pico-8 play session: hold ← + tap ❎

[t = 1 s] hold ← ~1s, tap ❎ ~2×
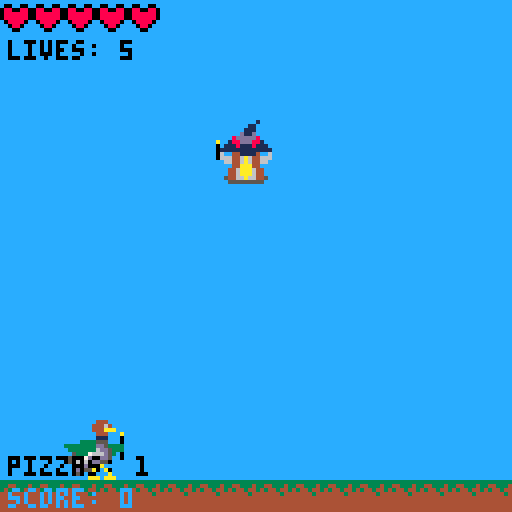
[t = 2 s] hold ← ~2s, tap ❎ ~4×
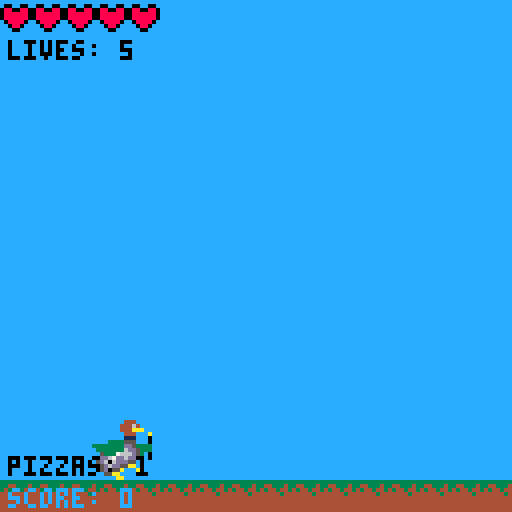

pico-8 cartridge
version 8
__lua__

spritesize = 8
gamespeed = 1
pizzaspeed = 1
extrapizzas = 0
points = 0
lives = 5
maxlives = 5
pointsmultiplier = 1
mpincreasepointcost = 5
isalive = true
hasstarted = false


evilduck = {}
evilduck.position = {["x"] = 0, ["y"] = 128-3*spritesize}
evilduck.sprites = {["standing"] = 1 ,["walking1"] = 3, ["walking2"] = 1, ["spell"] = 33}
evilduck.state = "standing"
evilduck.nextactioncounter = 30*4
evilduck.counter = 0
evilduck.spriteindex = 1
evilduck.iswalking = false
evilduck.castspell = false
evilduck.movetox = 0
evilduck.speed = 1
evilduck.flipx = false
evilduck.hasfired = true
evilduck.draw = function()
    palt(14, true)
    if(evilduck.flipx == false)then
        spr(evilduck.sprites[evilduck.state], evilduck.position.x, evilduck.position.y)
        spr(evilduck.sprites[evilduck.state]+1, evilduck.position.x+spritesize, evilduck.position.y)
        spr(evilduck.sprites[evilduck.state]+16, evilduck.position.x, evilduck.position.y+spritesize)
        spr(evilduck.sprites[evilduck.state]+17, evilduck.position.x+spritesize, evilduck.position.y+spritesize)
    else
        spr(evilduck.sprites[evilduck.state], evilduck.position.x+spritesize, evilduck.position.y, 1,1,true)
        spr(evilduck.sprites[evilduck.state]+1, evilduck.position.x, evilduck.position.y, 1,1,true)
        spr(evilduck.sprites[evilduck.state]+16, evilduck.position.x+spritesize, evilduck.position.y+spritesize, 1,1,true)
        spr(evilduck.sprites[evilduck.state]+17, evilduck.position.x, evilduck.position.y+spritesize, 1,1,true)
    end
    palt(14, false)
end
evilduck.update = function()
    local spawnoffset =  - spritesize
    evilduck.nextactioncounter += 1*gamespeed
    if(evilduck.movetox - evilduck.position.x == 0 and evilduck.castspell == false)then evilduck.nextactioncounter += 2*gamespeed end    
    if(evilduck.nextactioncounter >= 30*4 and evilduck.hasfired == false)then
        evilduck.castspell = true
        evilduck.hasfired = true
        sfx(1)
        local xdir = player.position.x-(evilduck.position.x+spawnoffset)
        local ydir = (player.position.y+spritesize)-(evilduck.position.y+spawnoffset)
        if(abs(xdir) > abs(ydir))then 
            ydir = ydir/xdir
            ydir = -abs(ydir)
            xdir /= abs(xdir)
        elseif(abs(ydir) > abs(xdir))then
            xdir = xdir/abs(ydir)
            --ydir /= abs(ydir)
            ydir = -1
        else
            xdir /= abs(xdir)
            --ydir /= abs(ydir)
            ydir = 1
        end
        pizzas[#pizzas+1] = spawner.createpizza(evilduck.position.x, evilduck.position.y+spawnoffset, xdir, ydir, 2)
        for i=1, extrapizzas, 1 do
            pizzas[#pizzas+1] = spawner.createpizza(evilduck.position.x, evilduck.position.y+spawnoffset, xdir + random(-2,2), ydir, 2)
        end
    end
    if(evilduck.nextactioncounter >= 30*5)then
        evilduck.hasfired = false
        evilduck.castspell = false
        evilduck.nextactioncounter = 0
        evilduck.movetox = random(30,128-30-2*spritesize)
    end
    
    evilduck.counter += 1*gamespeed
    if(evilduck.counter >= 10)then
        evilduck.counter = 0
        if(evilduck.spriteindex == 1)then evilduck.spriteindex = 2
        elseif(evilduck.spriteindex == 2)then evilduck.spriteindex = 1 end
    end
    if(evilduck.iswalking == true)then
        evilduck.state = "walking"..evilduck.spriteindex 
    elseif(evilduck.castspell)then
        evilduck.state = "spell"
    else
        evilduck.state = "standing"
    end
    if(evilduck.movetox > 128-30-spritesize*2)then evilduck.movetox = 128-30-spritesize*2
    elseif(evilduck.movetox < 30)then evilduck.movetox = 30 end
    evilduck.position.x = moveto(evilduck.position.x, evilduck.movetox, evilduck.speed*gamespeed)
    
    if(evilduck.movetox - evilduck.position.x == 0)then
       evilduck.iswalking = false
    else
        evilduck.iswalking = true
        if(evilduck.movetox - evilduck.position.x < 0)then evilduck.flipx = true
        else evilduck.flipx = false end
    end
    
end




player = {}
player.position = {["x"] = 128/2-spritesize,["y"] = 30}
player.sprites = {130, 128, 132, 35, 160}
player.spriteindex = 1
player.counter = 0
player.damagecounter = 0
player.speed = 3
player.animdir = 1
player.draw = function()
    palt(14, true)
    spr(player.sprites[player.spriteindex], player.position.x, player.position.y)
    spr(player.sprites[player.spriteindex]+1, player.position.x+spritesize, player.position.y)
    spr(player.sprites[player.spriteindex]+16, player.position.x, player.position.y+spritesize)
    spr(player.sprites[player.spriteindex]+17, player.position.x+spritesize, player.position.y+spritesize)
    palt(14, false)
end
player.update = function()
    
    player.counter += 1*gamespeed
    if(increaseeffect.isincreasing == true and player.damaged == false)then
        player.spriteindex = 5
    elseif(player.damaged == false)then
        if(player.spriteindex > 3)then 
            player.spriteindex = 1 
            animdir = 1
        end
        if(player.counter >= 10)then
            player.counter = 0
            if(player.spriteindex == 1)then 
                player.animdir = 1
                player.spriteindex = 2
            elseif(player.spriteindex == 2)then 
                if(player.animdir == 1)then
                    player.spriteindex = 3
                else
                    player.spriteindex = 1
                end
            elseif(player.spriteindex == 3)then 
                player.animdir = -1
                player.spriteindex = 2 
            end
        end
    else
        if(player.spriteindex < 4)then player.spriteindex = 4 end
        if(player.counter >= 10) then
            player.counter = 0
            if(player.spriteindex == 4)then player.spriteindex = 5
            elseif(player.spriteindex == 5)then player.spriteindex = 4 end
        end
        player.damagecounter += 1*gamespeed
        if(player.damagecounter >= 30)then
            player.damagecounter = 0
            player.damaged = false 
        end
    end
    
    local dirx = 0
    if(btn(0, 0) == true)then dirx-=player.speed*gamespeed end
    if(btn(1, 0) == true)then dirx+=player.speed*gamespeed end
    local diry = 0
    if(btn(2, 0) == true)then diry-=player.speed*gamespeed end
    if(btn(3, 0) == true)then diry+=player.speed*gamespeed end
    local newx = player.position.x + dirx
    local newy = player.position.y + diry
    
    newx = clamp(newx, 0, 128-2*spritesize)
    newy = clamp(newy, 0, 128-6*spritesize)
    
    player.position.x = newx
    player.position.y = newy
end
player.takedamage = function()
    if(player.damaged == false)then
        player.damaged = true
        lives -= 1
        if(lives <= 0)then
            isalive = false
        else
            sfx(2)
        end
    end
end



fire = {}
fire.sprites = {134,136}
fire.spriteindex = 1
fire.counter = 0
fire.draw = function()
    palt(14, true)
    spr(fire.sprites[fire.spriteindex], player.position.x, player.position.y)
    spr(fire.sprites[fire.spriteindex]+1, player.position.x+spritesize, player.position.y)
    spr(fire.sprites[fire.spriteindex]+16, player.position.x, player.position.y+spritesize)
    spr(fire.sprites[fire.spriteindex]+17, player.position.x+spritesize, player.position.y+spritesize)
    palt(14, false)
end
fire.update = function()
    fire.counter += 1
    if(fire.counter >= 9)then
        fire.counter = 0
        if(fire.spriteindex == 1)then fire.spriteindex = 2
        elseif(fire.spriteindex == 2)then fire.spriteindex = 1 end
    end
end



increaseeffect = {}
increaseeffect.counter = 0
increaseeffect.sprites = {178,179}
increaseeffect.spriteindex = 1
increaseeffect.y = 0-spritesize
increaseeffect.isincreasing = false
increaseeffect.timetocomplete = 2
increaseeffect.draw = function()
    if(increaseeffect.isincreasing == true)then
        for i=0, 16, 1 do
            palt(0, true)
            spr(increaseeffect.sprites[increaseeffect.spriteindex], i*spritesize, increaseeffect.y)
            palt(0, false)
        end
    end
end
increaseeffect.update = function()
    if(increaseeffect.isincreasing == true)then
       increaseeffect.y += 128/increaseeffect.timetocomplete/30
        increaseeffect.counter += 1
        if(increaseeffect.counter >= 5)then
            if(increaseeffect.spriteindex == 1)then increaseeffect.spriteindex = 2
            elseif(increaseeffect.spriteindex == 2)then increaseeffect.spriteindex = 1 end
        end
        if(increaseeffect.y > 128)then
            increaseeffect.isincreasing = false
            pointsmultiplier += 0.2
        end
    end
end
increaseeffect.increase = function()
    if(increaseeffect.isincreasing == false)then
        points -= mpincreasepointcost
        increaseeffect.isincreasing = true
        increaseeffect.counter = 0
        increaseeffect.y = 0-spritesize
        sfx(4)
    end
end



gameoverscreen = {}
gameoverscreen.spriteindex = 1
gameoverscreen.counter = 0
gameoverscreen.draw = function()
    palt(0, false)
    rectfill(0,0,128,128,0)
    
    --pizza rain
    
    spr(192, 128/2-spritesize, 128/2-spritesize*2)
    spr(193, 128/2, 128/2-spritesize*2)
    if(gameoverscreen.spriteindex == 1)then
        spr(208, 128/2-spritesize, 128/2-spritesize)
        spr(209, 128/2, 128/2-spritesize)
        spr(224, 128/2-spritesize, 128/2)
        spr(225, 128/2, 128/2)
    else
        spr(194, 128/2-spritesize, 128/2-spritesize)
        spr(195, 128/2, 128/2-spritesize)
        spr(210, 128/2-spritesize, 128/2)
        spr(211, 128/2, 128/2)
    end
    for i=0, 7, 1 do
        spr(196+i, (128/2-4*spritesize)+i*spritesize, 128/2+spritesize) 
    end
    
    print("score: "..flr((points*pointsmultiplier)+0.5), 128/2-spritesize*4+3, 128/2+spritesize*2, 6)
    print("multiplier: "..pointsmultiplier, 128/2-spritesize*4+3, 128/2+spritesize*3-2, 6)
end
gameoverscreen.update = function()
    gameoverscreen.counter += 1
    if(gameoverscreen.counter >= 15)then
        gameoverscreen.counter = 0
        if(gameoverscreen.spriteindex == 1)then gameoverscreen.spriteindex = 2
        elseif(gameoverscreen.spriteindex == 2)then gameoverscreen.spriteindex = 1 end
    end
end


introscreen = {}
introscreen.draw = function()

    --rectfill(0,128/4-spritesize,128,128/4, 12)
    
    for i=0, 1, 1 do
        palt(14,true)
        pal(0,13)
        spr(33+i, (128/2-spritesize)+(i*spritesize), 128/4-spritesize) --226
        pal(0,0)
        palt(14,false)
    end
    
    for i=0, 3, 1 do
        palt(0,true)
        spr(244+i, (128/2-2*spritesize)+(i*spritesize)+7, 128/4 -1)
        palt(0,false)
    end
    
    for i=0, 4, 1 do
        spr(212+i, (128/2-2*spritesize)+(i*spritesize), 128/4 +spritesize )
    end

    for i=0, 4, 1 do
        spr(228+i, (128/2-2*spritesize)+(i*spritesize)+1, 128/4+spritesize +spritesize )
    end
        
    local xalign = 2
    
    print("dodge the duck's attacks", xalign+15,92-30)
    
    print("and score points!", xalign+29, 100-30)
    
    print("when burning, press 'x' to", xalign+11, 82)
    
    print("increase your score multiplier", xalign+2, 82+8)
    
    
    print("hold 'z' and 'x' to start",14,116)
    
    
end
introscreen.update = function()
    if(btn(4,0) == true and btn(5,0) == true)then
        hasstarted = true 
    end
end



spawner = {}
function spawner.createpizza(x,y, dirx, diry, speed)
    local ret = {}
    ret.counter = 0
    ret.spriteindex = 1
    ret.sprites = {80, 96}
    ret.position = {["x"] = x, ["y"] = y}
    ret.direction = {["x"] = dirx, ["y"] = diry}
    ret.speed = speed
    ret.isworthpoints = true
    ret.draw = function()
        palt(14, true)
        spr(ret.sprites[ret.spriteindex],ret.position.x, ret.position.y)
        spr(ret.sprites[ret.spriteindex]+1,ret.position.x+spritesize, ret.position.y)
        palt(14, false)
    end
    ret.update = function()
        
        if(overlaps(    ret.position.x+2, ret.position.y+2,(2*spritesize)-2, 4,    player.position.x+4, player.position.y + 5, (2*spritesize)-4, 10   ))then
            ret.isworthpoints = false
            player.takedamage() 
        end
        
        --ret.position.x += ret.direction.x * ret.speed*gamespeed
        --ret.position.y += ret.direction.y * ret.speed*gamespeed
        ret.position.x = moveto(ret.position.x, ret.position.x+ret.direction.x, ret.speed*gamespeed*pizzaspeed)
        ret.position.y = moveto(ret.position.y, ret.position.y+ret.direction.y, ret.speed*gamespeed*pizzaspeed)
        ret.counter += 1*gamespeed
        if(ret.counter >= 5)then
            ret.counter = 0
            if(ret.spriteindex == 1)then ret.spriteindex = 2
            elseif(ret.spriteindex == 2)then ret.spriteindex = 1 end
        end
    end
    return ret
end



function getextrapizzacount()
    local ret = 0
    --if(points >= 5)then ret += 1 end
    --if(points >= 15)then ret +=1 end
    
    for i=0, 9, 1 do
        if(points >= 5*(i+ret+1) and points >= 5)then
           ret += 1 
        end
    end
    
    ret += flr(((pointsmultiplier-1)*10)+0.5 )
    
    return ret
end


function getincreasecost()
    if(mpincreasepointcost < 2500)then
        local ret = 15
        ret += flr(((pointsmultiplier-1)*10)+0.5)*15
        return ret
    else
        return 2500
    end
end




pizzas = {}


function _init()
    palt(0, false)
    --for i=1, 20, 1 do
    --print(random(30, 128-30-2*spritesize))    
    --end
    --[[for i=0, 500, 1 do
        points += 1
        print(getextrapizzacount())
    end]]--
end


function _draw()
    palt(0, false)
    cls()
    
    if(hasstarted == false)then
    
    introscreen.draw()
    
    elseif(isalive == true and hasstarted == true)then
        
    rectfill(0,0,128,128, 12)
    
    
    if(#pizzas > 0)then
        for i=1, #pizzas, 1 do
            if(pizzas[i] != nil)then
                pizzas[i].draw() 
            end
        end
    end    
    
    for i=0, 16, 1 do
       spr(240, i*spritesize,128-spritesize) 
    end

    
    if(points >= mpincreasepointcost)then
       fire.draw()
    end
    
    
    player.draw()
    
    evilduck.draw()

    local mp = ""
    if(pointsmultiplier > 1)then mp = " (x"..pointsmultiplier..")" end
    
    print("score: "..flr(points)..mp, 2,128-spritesize+2, 12)
    
    print("pizzas: "..(extrapizzas+1), 2, 128-spritesize*2+2, 0 )
    
    
    for i=1, maxlives, 1 do
        palt(14, true)
        local s = 66
        if(lives < i)then s+=1 + 1 end  -- (+1 for colorblind)
        spr(s,0+((i-1)*spritesize),0)
        palt(14, false)
    end
        
    print("lives: "..lives, 2,spritesize+2, 0)

    increaseeffect.draw()
    
    --print(rnd(52)+30)
        --print(flr(((pointsmultiplier-1)*10)+0.5 ), 60, 60)
        
    else
        
        gameoverscreen.draw()
        
    end
        
end


function _update()
    
    if(hasstarted == false)then
    
    introscreen.update()
        
    elseif(isalive == true and hasstarted == true)then
    
    mpincreasepointcost = getincreasecost()
    
    extrapizzas = getextrapizzacount()
    
    if(#pizzas > 0)then
        for i=1, #pizzas, 1 do
            if(pizzas[i] != nil)then
                pizzas[i].update() 
            end
        end
        local newpizzas = {}
        for i=#pizzas, 1, -1 do
            if(pizzas[i] != nil) then
                if(not(pizzas[i].position.x <= 0-2*spritesize or pizzas[i].position.x >= 128+2*spritesize or pizzas[i].position.y <= 0-2*spritesize or pizzas[i].position.y >= 128+2*spritesize))then
                    newpizzas[#newpizzas+1] = pizzas[i]
                else
                    if(pizzas[i].isworthpoints == true)then
                       points += 1 * pointsmultiplier
                    end
                end
            end
        end
        pizzas = newpizzas
    end
    
    if(points >= mpincreasepointcost)then
        fire.update()
        if(btn(5,0) == true)then
            increaseeffect.increase() 
        end
    end
    
    increaseeffect.update()
    
    player.update()
    evilduck.update()
    
    else
        gameoverscreen.update()
        
    end
        
end


--util
function moveto(from, to, maxdelta)
    local dir = to-from
    if(abs(dir) > maxdelta)then 
        if(dir > 0)then dir = maxdelta
        elseif(dir < 0)then dir = -maxdelta end
    end
    return dir + from
end


function random(_min, _max)
   return rnd(_max-_min)+_min 
end

function clamp(val, _min, _max)
    if(val > _max)then return _max end
    if(val < _min)then return _min end
    return val
end

function overlaps(x1,y1,w1,h1,x2,y2,w2,h2)
    local overlaps = false
    if(x1+w1 >= x2 and x1 <= x2+w2 and y1+h1 >= y2 and y1 <= y2+h2)then
       overlaps = true 
    end
    return overlaps
end

function printmiddle(t, y)
    print(t,(128/2)-((#t*3)/2),y )
end
__gfx__
00000000eeeeeeeeeeeeeeeeeeeeeeeeeeeeeeee0000000000000000000000000000000000000000000000000000000000000000000000000000000000000000
00000000eeeeeeee444eeeeeeeeeeeee444eeeee0000000000000000000000000000000000000000000000000000000000000000000000000000000000000000
00700700eeeeeee44464eeeeeeeeeee44464eeee0000000000000000000000000000000000000000000000000000000000000000000000000000000000000000
00077000eeeeeee444aaaeeeeeeeeee444aaaeee0000000000000000000000000000000000000000000000000000000000000000000000000000000000000000
00077000eeeeeeee444eeeaeeeeeeeee444eeeae0000000000000000000000000000000000000000000000000000000000000000000000000000000000000000
00700700eeeeeeee111eee0eeeeeeeee111eee0e0000000000000000000000000000000000000000000000000000000000000000000000000000000000000000
00000000eeee3333555eee0eeeee3333555eee0e0000000000000000000000000000000000000000000000000000000000000000000000000000000000000000
0000000033333333dd53333e33333333dd53333e0000000000000000000000000000000000000000000000000000000000000000000000000000000000000000
eeeeeeeee33333336dd5333ee33333336dd5333e0000000000000000000000000000000000000000000000000000000000000000000000000000000000000000
eeeeeeeeee53337666d53e0eee53337666d53e0e0000000000000000000000000000000000000000000000000000000000000000000000000000000000000000
eeeeeeeee5dd67dd6dd5ee0ee5dd67dd6dd5ee0e0000000000000000000000000000000000000000000000000000000000000000000000000000000000000000
eeeeeeeee5d666ddd55eeeeee5d666ddd55eeeee0000000000000000000000000000000000000000000000000000000000000000000000000000000000000000
eeeeeeeeee5d6dd55aeeeeeeee5d6dd55aaeaeee0000000000000000000000000000000000000000000000000000000000000000000000000000000000000000
eeeeeeeeee5dd55aeeaeeeeeee5dd55aeeeaaeee0000000000000000000000000000000000000000000000000000000000000000000000000000000000000000
eeeeeeeeeee55eeaeeeaeeeeeee55aaeeeeeaeee0000000000000000000000000000000000000000000000000000000000000000000000000000000000000000
eeeeeeeeeeeeeeaaaeaaaeeeeeeeeeaaeeeeeeee0000000000000000000000000000000000000000000000000000000000000000000000000000000000000000
00000000eeeeeeeeeeeeeeeeeeeeeeeeeeeeeeee0000000000000000000000000000000000000000000000000000000000000000000000000000000000000000
00000000eeeeeee444eeaeeeeeeeeeeeeeeeeeee0000000000000000000000000000000000000000000000000000000000000000000000000000000000000000
00000000ee3eee44464aeeaeeeeeeeeeeeeeeeee0000000000000000000000000000000000000000000000000000000000000000000000000000000000000000
00000000e33eee4444aaae0eeeeeeeeeeeeeeeee0000000000000000000000000000000000000000000000000000000000000000000000000000000000000000
00000000e333eee4444eee0eeeeeeeeeeeeeeeee0000000000000000000000000000000000000000000000000000000000000000000000000000000000000000
00000000e33333ee111ee33eeeeeeeeeeeeeeeee0000000000000000000000000000000000000000000000000000000000000000000000000000000000000000
00000000ee333335555e333eeeeeeeeeeeeeeeee0000000000000000000000000000000000000000000000000000000000000000000000000000000000000000
00000000eee3333ddd53330eeeeeeeeeeeeeeeee0000000000000000000000000000000000000000000000000000000000000000000000000000000000000000
00000000eee533dd6dd5330eeeeeeeeeeeeeeeee0000000000000000000000000000000000000000000000000000000000000000000000000000000000000000
00000000ee55dd7666d53eeeeeeeeeeeeeeeeeee0000000000000000000000000000000000000000000000000000000000000000000000000000000000000000
00000000e5dd67dd6dd5eeeeeeeeeeeeeeeeeeee0000000000000000000000000000000000000000000000000000000000000000000000000000000000000000
00000000e5d666ddd55eeeeeeeeeeeeeeeeeeeee0000000000000000000000000000000000000000000000000000000000000000000000000000000000000000
00000000ee5d6dd55aeeeeeeeeeeeeeeeeeeeeee0000000000000000000000000000000000000000000000000000000000000000000000000000000000000000
00000000ee5dd55aeeaeeeeeeeeeeeeeeeeeeeee0000000000000000000000000000000000000000000000000000000000000000000000000000000000000000
00000000eee55eeaeeeaeeeeeeeeeeeeeeeeeeee0000000000000000000000000000000000000000000000000000000000000000000000000000000000000000
00000000eeeeeeaaaeaaaeeeeeeeeeeeeeeeeeee0000000000000000000000000000000000000000000000000000000000000000000000000000000000000000
eeeeeeeeeeeeeeeeeeeeeeeeeeeeeeeeeeeeeeee0000000000000000000000000000000000000000000000000000000000000000000000000000000000000000
e00000eeee000eeee00ee00ee00ee00ee00ee00e0000000000000000000000000000000000000000000000000000000000000000000000000000000000000000
ee0eee0eeee0e0ee0880088005500550066006600000000000000000000000000000000000000000000000000000000000000000000000000000000000000000
ee0eee0eeee0eeee0888888005555550066666600000000000000000000000000000000000000000000000000000000000000000000000000000000000000000
e00ee00eee00eeee0888888005555550066666600000000000000000000000000000000000000000000000000000000000000000000000000000000000000000
000e000ee000eeeee088880ee055550ee066660e0000000000000000000000000000000000000000000000000000000000000000000000000000000000000000
e0eee0eeee0eeeeeee0880eeee0550eeee0660ee0000000000000000000000000000000000000000000000000000000000000000000000000000000000000000
eeeeeeeeeeeeeeeeeee00eeeeee00eeeeee00eee0000000000000000000000000000000000000000000000000000000000000000000000000000000000000000
eeeeeeeeeeeeeeee0000000000000000000000000000000000000000000000000000000000000000000000000000000000000000000000000000000000000000
eeeeeeeeeeeeeeee0000000000000000000000000000000000000000000000000000000000000000000000000000000000000000000000000000000000000000
eeeeeeeeeeeeeeee0000000000000000000000000000000000000000000000000000000000000000000000000000000000000000000000000000000000000000
eeeeee88aaeeeeee0000000000000000000000000000000000000000000000000000000000000000000000000000000000000000000000000000000000000000
ee448aa88a8a44ee0000000000000000000000000000000000000000000000000000000000000000000000000000000000000000000000000000000000000000
eee4448a88444eee0000000000000000000000000000000000000000000000000000000000000000000000000000000000000000000000000000000000000000
eeeee444444eeeee0000000000000000000000000000000000000000000000000000000000000000000000000000000000000000000000000000000000000000
eeeeeeeeeeeeeeee0000000000000000000000000000000000000000000000000000000000000000000000000000000000000000000000000000000000000000
eeeeeeeeeeeeeeee0000000000000000000000000000000000000000000000000000000000000000000000000000000000000000000000000000000000000000
eeeeeeeeeeeeeeee0000000000000000000000000000000000000000000000000000000000000000000000000000000000000000000000000000000000000000
eeeeeeeeeeeeeeee0000000000000000000000000000000000000000000000000000000000000000000000000000000000000000000000000000000000000000
eeeeee8aa8eeeeee0000000000000000000000000000000000000000000000000000000000000000000000000000000000000000000000000000000000000000
ee44a88a88a844ee0000000000000000000000000000000000000000000000000000000000000000000000000000000000000000000000000000000000000000
eee44a8884444eee0000000000000000000000000000000000000000000000000000000000000000000000000000000000000000000000000000000000000000
eeee444444eeeeee0000000000000000000000000000000000000000000000000000000000000000000000000000000000000000000000000000000000000000
eeeeeeeeeeeeeeee0000000000000000000000000000000000000000000000000000000000000000000000000000000000000000000000000000000000000000
00000000000000000000000000000000000000000000000000000000000000000000000000000000000000000000000000000000000000000000000000000000
00000000000000000000000000000000000000000000000000000000000000000000000000000000000000000000000000000000000000000000000000000000
00000000000000000000000000000000000000000000000000000000000000000000000000000000000000000000000000000000000000000000000000000000
00000000000000000000000000000000000000000000000000000000000000000000000000000000000000000000000000000000000000000000000000000000
00000000000000000000000000000000000000000000000000000000000000000000000000000000000000000000000000000000000000000000000000000000
00000000000000000000000000000000000000000000000000000000000000000000000000000000000000000000000000000000000000000000000000000000
00000000000000000000000000000000000000000000000000000000000000000000000000000000000000000000000000000000000000000000000000000000
00000000000000000000000000000000000000000000000000000000000000000000000000000000000000000000000000000000000000000000000000000000
eeeeeeeeeeeeeeeeeeeeeeeeeeeeeeeeeeeeeeeeeeeeeeeeeeeeeeeeee9eeeeeeeeeeee9eeeeeeee000000000000000000000000000000000000000000000000
eeeeeeeee111eeeeeeeeeeeee111eeeeeeeeeeeee111eeeeeee99eeeee9eeeeeeeeeeee9eee9eeee000000000000000000000000000000000000000000000000
eeeeeeee111eeeeeeeeeeeee111eeeeeeeeeeeee111eeeeeeeee9eeee99eeeee9ee9ee999ee9eeee000000000000000000000000000000000000000000000000
eeeeeee1111eeeeeeeeeeee1111eeeeeeeeeeee1111eeeeeeee9eeee99ee99ee99e99eee9ee99eee000000000000000000000000000000000000000000000000
eeeeeed111deeeeeeeeeeed111deeeeeeeeeeed111deeeeeeeeeee9e9eee99eee9e999ee99ee9eee000000000000000000000000000000000000000000000000
eee118ddddd811eeeee118ddddd811eeeee118ddddd811eeeeeeee9e9eee99eeeeee999999e99eee000000000000000000000000000000000000000000000000
ee11188ddd8811eeee11188ddd8811eeee11188ddd8811eeeeeeee9999e999eeeeee9999999eeeee000000000000000000000000000000000000000000000000
eee1118111811eeeeee1118111811eeeeee1118111811eeeee9eee9999e999eeeeeeee99999eeeee000000000000000000000000000000000000000000000000
eaeee11111111eeeeaeee11111111eeeeaeee11111111eeeee99e99999999eeee9ee9e99999e99ee000000000000000000000000000000000000000000000000
e0e66441111466eee0e66441111466eee0e66441111466eeee99999999999eeeeeee999999999eee000000000000000000000000000000000000000000000000
e0666446a644666ee0666446a644666ee0666446a644666eeee9999999999eeeeeee999999999eee000000000000000000000000000000000000000000000000
e06ee44aaa44ee6ee06ee4466aa4ee6ee06ee4aa6644ee6e999999999999ee9eee9e999999999eee000000000000000000000000000000000000000000000000
e0ee446aaa644eeee0ee44666aaa4eeee0ee4aaa66644eeee99999999999e99eee999999999999ee000000000000000000000000000000000000000000000000
eeee446aaa644eeeeeee44666aaa4eeeeeee4aaa66644eeee99999999999999eeee99999999999ee000000000000000000000000000000000000000000000000
eee54466a66445eeeee54466666445eeeee54466666445eeee99999999999eeeeee99999999999ee000000000000000000000000000000000000000000000000
eeee555555555eeeeeee555555555eeeeeee555555555eeeeeee99999999eeeeeeee999999999eee000000000000000000000000000000000000000000000000
eeeeeeeeeee1eeee0000000000000000000000000000000000000000000000000000000000000000000000000000000000000000000000000000000000000000
eeeeeeeee11eeeee0000000000000000000000000000000000000000000000000000000000000000000000000000000000000000000000000000000000000000
eeeeeeee111eeeee0000000000000000000000000000000000000000000000000000000000000000000000000000000000000000000000000000000000000000
eeeeeeed11deeeee0000000000000000000000000000000000000000000000000000000000000000000000000000000000000000000000000000000000000000
eeeee8ddddd8eeee0000000000000000000000000000000000000000000000000000000000000000000000000000000000000000000000000000000000000000
eaee188ddd881eee0000000000000000000000000000000000000000000000000000000000000000000000000000000000000000000000000000000000000000
e0e11181118111ee0000000000000000000000000000000000000000000000000000000000000000000000000000000000000000000000000000000000000000
e01111111111111e0000000000000000000000000000000000000000000000000000000000000000000000000000000000000000000000000000000000000000
e06ee4411114ee6e0000000002000000000000000000000000000000000000000000000000000000000000000000000000000000000000000000000000000000
e0666446a644666e0000020000000000000000000000000000000000000000000000000000000000000000000000000000000000000000000000000000000000
eee66446a64466ee0000000000002002000000000000000000000000000000000000000000000000000000000000000000000000000000000000000000000000
eeeee44aaa44eeee0000000020022000000000000000000000000000000000000000000000000000000000000000000000000000000000000000000000000000
eeee446aaa644eee0202000020022020000000000000000000000000000000000000000000000000000000000000000000000000000000000000000000000000
eeee446aaa644eee0022020222002220000000000000000000000000000000000000000000000000000000000000000000000000000000000000000000000000
eee54466a66445ee2022020022002220000000000000000000000000000000000000000000000000000000000000000000000000000000000000000000000000
eeee555555555eee2222222222222222000000000000000000000000000000000000000000000000000000000000000000000000000000000000000000000000
00000000000000004466444444446644000888888808888808888888088888000088888088888808888808888800000000000000000000000000000000000000
00000444444000004466644444466644000800000808000808088808080008000080008080880808000808000800000000000000000000000000000000000000
00044444444440004446644444466444000808888808080808008008080888000080808080880808088808080800000000000000000000000000000000000000
00444444444444004444444444444444000808000808080808080808080088000080808080880808008808008800000000000000000000000000000000000000
04444444444444404444444444444444000808880808000808088808080888000080808080808808088808008800000000000000000000000000000000000000
0444444444444440444444aaaa444444000800000808080808088808080008000080008080088808000808080800000000000000000000000000000000000000
444444444444444444444aaaaaa44444000888888808888808888888088888000088888088888808888808888800000000000000000000000000000000000000
44444444444444444444aa9999aa4444000000000000000000000000000000000000000000000000000000000000000000000000000000000000000000000000
4466444444446644044a99999999a440000000000000000000000000000000000000000000000000000000000000000000000000000000000000000000000000
4466644444466644004a99999999a400088888800888888008888880088888800000000000000000000000000000000000000000000000000000000000000000
44466444444664440044aaaaaaaa4400080000800808808008000080080880800000000000000000000000000000000000000000000000000000000000000000
44444444444444440004444444444000088080800808808008088880080880800000000000000000000000000000000000000000000000000000000000000000
44444444444444440001111111111000088080800808808008088880080008800000000000000000000000000000000000000000000000000000000000000000
44444444444444440001111111111000080000800800008008000080080880800000000000000000000000000000000000000000000000000000000000000000
44444aaaaaa444440004444444444000088888800888888008888880088888800000000000000000000000000000000000000000000000000000000000000000
4444aaaaaaaa44440004444444444000000000000000000000000000000000000000000000000000000000000000000000000000000000000000000000000000
04499aaaaaa994400000044444400000000000000000000000000000000000000000000000000000000000000000000000000000000000000000000000000000
00449999999944000004488888844000088888888888888888888888888880000000000000000000000000000000000000000000000000000000000000000000
004444444444440000488888aa888400080808080800008000800080008880000000000000000000000000000000000000000000000000000000000000000000
00044444444440000488aa888888a840080808080888088080808088080880000000000000000000000000000000000000000000000000000000000000000000
00011111111110000488aa88888a8840080808080880888000800888080880000000000000000000000000000000000000000000000000000000000000000000
000111111111100048888888aa8a8884088080880800008080808080008880000000000000000000000000000000000000000000000000000000000000000000
000444444444400048a88aa8aa88a884088888888888888888888888888880000000000000000000000000000000000000000000000000000000000000000000
000444444444400048a888888888aa84000000000000000000000000000000000000000000000000000000000000000000000000000000000000000000000000
3333333300000000488aa88a88888884000000000000000000000000000000000000000000000000000000000000000000000000000000000000000000000000
3344333400000000488a8888aa88a884088888888888888880000000000000000000000000000000000000000000000000000000000000000000000000000000
343443440000000048888a88a888a884080008088080808880000000000000000000000000000000000000000000000000000000000000000000000000000000
444444340000000004aa8a8888888840080888088080808880000000000000000000000000000000000000000000000000000000000000000000000000000000
4444444400000000048a88aa8a8aa840080008088080808880000000000000000000000000000000000000000000000000000000000000000000000000000000
4444444400000000004888a88a888400080888080880808880000000000000000000000000000000000000000000000000000000000000000000000000000000
44444444000000000004488888844000080008008880800080000000000000000000000000000000000000000000000000000000000000000000000000000000
44444444000000000000044444400000088888888888888880000000000000000000000000000000000000000000000000000000000000000000000000000000
__gff__
0000000000000000000000000000000000000000000000000000000000000000000000000000000000000000000000000000000000000000000000000000000000000000000000000000000000000000000000000000000000000000000000000000000000000000000000000000000000000000000000000000000000000000
0000000000000000000000000000000000000000000000000000000000000000000000000000000000000000000000000000000000000000000000000000000000000000000000000000000000000000000000000000000000000000000000000000000000000000000000000000000000000000000000000000000000000000
__map__
4242424242424242424242424242424200000000000000000000000000000000000000000000000000000000000000000000000000000000000000000000000000000000000000000000000000000000000000000000000000000000000000000000000000000000000000000000000000000000000000000000000000000000
4242424242424242424242424242424200000000000000000000000000000000000000000000000000000000000000000000000000000000000000000000000000000000000000000000000000000000000000000000000000000000000000000000000000000000000000000000000000000000000000000000000000000000
4242424242424242424242424242424200000000000000000000000000000000000000000000000000000000000000000000000000000000000000000000000000000000000000000000000000000000000000000000000000000000000000000000000000000000000000000000000000000000000000000000000000000000
4242424242424242424242424242424200000000000000000000000000000000000000000000000000000000000000000000000000000000000000000000000000000000000000000000000000000000000000000000000000000000000000000000000000000000000000000000000000000000000000000000000000000000
4242424242424242424242424242424200000000000000000000000000000000000000000000000000000000000000000000000000000000000000000000000000000000000000000000000000000000000000000000000000000000000000000000000000000000000000000000000000000000000000000000000000000000
4242424242424242424242424242424200000000000000000000000000000000000000000000000000000000000000000000000000000000000000000000000000000000000000000000000000000000000000000000000000000000000000000000000000000000000000000000000000000000000000000000000000000000
4242424242424242424242424242424200000000000000000000000000000000000000000000000000000000000000000000000000000000000000000000000000000000000000000000000000000000000000000000000000000000000000000000000000000000000000000000000000000000000000000000000000000000
4242424242424242424242424242424200000000000000000000000000000000000000000000000000000000000000000000000000000000000000000000000000000000000000000000000000000000000000000000000000000000000000000000000000000000000000000000000000000000000000000000000000000000
f042424242424242424242424242424200000000000000000000000000000000000000000000000000000000000000000000000000000000000000000000000000000000000000000000000000000000000000000000000000000000000000000000000000000000000000000000000000000000000000000000000000000000
0000000000000000000000000000000000000000000000000000000000000000000000000000000000000000000000000000000000000000000000000000000000000000000000000000000000000000000000000000000000000000000000000000000000000000000000000000000000000000000000000000000000000000
0000000000000000000000000000000000000000000000000000000000000000000000000000000000000000000000000000000000000000000000000000000000000000000000000000000000000000000000000000000000000000000000000000000000000000000000000000000000000000000000000000000000000000
0000000000000000000000000000000000000000000000000000000000000000000000000000000000000000000000000000000000000000000000000000000000000000000000000000000000000000000000000000000000000000000000000000000000000000000000000000000000000000000000000000000000000000
0000000000000000000000000000000000000000000000000000000000000000000000000000000000000000000000000000000000000000000000000000000000000000000000000000000000000000000000000000000000000000000000000000000000000000000000000000000000000000000000000000000000000000
0000000000000000000000000000000000000000000000000000000000000000000000000000000000000000000000000000000000000000000000000000000000000000000000000000000000000000000000000000000000000000000000000000000000000000000000000000000000000000000000000000000000000000
0000000000000000000000000000000000000000000000000000000000000000000000000000000000000000000000000000000000000000000000000000000000000000000000000000000000000000000000000000000000000000000000000000000000000000000000000000000000000000000000000000000000000000
0000000000000000000000000000000000000000000000000000000000000000000000000000000000000000000000000000000000000000000000000000000000000000000000000000000000000000000000000000000000000000000000000000000000000000000000000000000000000000000000000000000000000000
0000000000000000000000000000000000000000000000000000000000000000000000000000000000000000000000000000000000000000000000000000000000000000000000000000000000000000000000000000000000000000000000000000000000000000000000000000000000000000000000000000000000000000
0000000000000000000000000000000000000000000000000000000000000000000000000000000000000000000000000000000000000000000000000000000000000000000000000000000000000000000000000000000000000000000000000000000000000000000000000000000000000000000000000000000000000000
0000000000000000000000000000000000000000000000000000000000000000000000000000000000000000000000000000000000000000000000000000000000000000000000000000000000000000000000000000000000000000000000000000000000000000000000000000000000000000000000000000000000000000
0000000000000000000000000000000000000000000000000000000000000000000000000000000000000000000000000000000000000000000000000000000000000000000000000000000000000000000000000000000000000000000000000000000000000000000000000000000000000000000000000000000000000000
0000000000000000000000000000000000000000000000000000000000000000000000000000000000000000000000000000000000000000000000000000000000000000000000000000000000000000000000000000000000000000000000000000000000000000000000000000000000000000000000000000000000000000
0000000000000000000000000000000000000000000000000000000000000000000000000000000000000000000000000000000000000000000000000000000000000000000000000000000000000000000000000000000000000000000000000000000000000000000000000000000000000000000000000000000000000000
0000000000000000000000000000000000000000000000000000000000000000000000000000000000000000000000000000000000000000000000000000000000000000000000000000000000000000000000000000000000000000000000000000000000000000000000000000000000000000000000000000000000000000
0000000000000000000000000000000000000000000000000000000000000000000000000000000000000000000000000000000000000000000000000000000000000000000000000000000000000000000000000000000000000000000000000000000000000000000000000000000000000000000000000000000000000000
0000000000000000000000000000000000000000000000000000000000000000000000000000000000000000000000000000000000000000000000000000000000000000000000000000000000000000000000000000000000000000000000000000000000000000000000000000000000000000000000000000000000000000
0000000000000000000000000000000000000000000000000000000000000000000000000000000000000000000000000000000000000000000000000000000000000000000000000000000000000000000000000000000000000000000000000000000000000000000000000000000000000000000000000000000000000000
0000000000000000000000000000000000000000000000000000000000000000000000000000000000000000000000000000000000000000000000000000000000000000000000000000000000000000000000000000000000000000000000000000000000000000000000000000000000000000000000000000000000000000
0000000000000000000000000000000000000000000000000000000000000000000000000000000000000000000000000000000000000000000000000000000000000000000000000000000000000000000000000000000000000000000000000000000000000000000000000000000000000000000000000000000000000000
0000000000000000000000000000000000000000000000000000000000000000000000000000000000000000000000000000000000000000000000000000000000000000000000000000000000000000000000000000000000000000000000000000000000000000000000000000000000000000000000000000000000000000
0000000000000000000000000000000000000000000000000000000000000000000000000000000000000000000000000000000000000000000000000000000000000000000000000000000000000000000000000000000000000000000000000000000000000000000000000000000000000000000000000000000000000000
0000000000000000000000000000000000000000000000000000000000000000000000000000000000000000000000000000000000000000000000000000000000000000000000000000000000000000000000000000000000000000000000000000000000000000000000000000000000000000000000000000000000000000
0000000000000000000000000000000000000000000000000000000000000000000000000000000000000000000000000000000000000000000000000000000000000000000000000000000000000000000000000000000000000000000000000000000000000000000000000000000000000000000000000000000000000000
